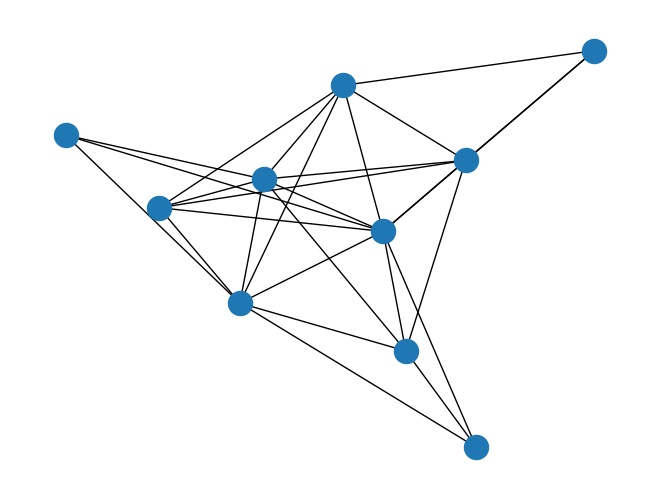

Write the Python code that produced this figure.
#Project    : Algorithms - Activity 1
#Developer: : Dago Quevedo
#Date       : Jan 20

import random
import math
import sys
import networkx as nx
import matplotlib.pyplot as plt

class graph:
    def __init__(self,m):
        self.m = m
        self.V = list(range(0,self.m))
        self.E = {}
        self.D = {}
        self.G = {}

        for (i,j) in [(a,b) for a in self.V for b in self.V]:
            if i == j:
                self.E[i,j] = 0
                continue

            self.E[i,j] = round(random.uniform(0,1)) if (j,i) not in self.E.keys() else self.E[j,i]
                
        self.dist()
        self.grad()
        
    def dens(self):
        n = len(self.V)
        m = sum(self.E.values()) / 2.0
        dens = m / ((n * (n - 1))/ 2.0)

        return dens
        
    def dist(self):
        for s in self.V:
            K = self.dijkstra(s)
            for t in K.keys():
                self.D[s,t] = K[t] if K[t] != math.inf else 0
                
    def grad(self):
        for i in self.V:
            self.G[i] = sum([self.E[i,j] for j in self.V])
            
    def diam(self):
        return max(self.D.values())

    def dijkstra(self,s):
        d = {}
        v = {}
        for w in self.V:
            v[w] = 0
            d[w] = math.inf if self.E[s,w] == 0 else 1

        d[s] = 0
        v[s] = 1
        
        while sum(v.values()) < len(v):
            min_val = math.inf
            min_key = None
            for j in self.V:
                if v[j] == 0:
                    if d[j] <= min_val:
                        min_val = d[j]
                        min_key = j
                
            q = min_key
            if q != None:
                v[q] = 1
                for y in [j for j in self.V if self.E[q,j] == 1]:
                    if d[y] > d[q] + 1:
                       d[y] = d[q] + 1
        
        return d

#Main
if __name__== '__main__':
    #parameter
    
    G = graph(10)

    print('Diameter: %d' % G.diam())
    print('Density: %4.2f' % G.dens())
    
    print('Node with the minimum centrality: %d' % min(G.G, key=G.G.get))
    print('Node with the maximum centrality: %d' % max(G.G, key=G.G.get))
    
    g_plot = nx.Graph()
    
    for i in G.V:
        g_plot.add_node(i)
    
    for (i,j) in G.E:
        if G.E[i,j] == 1:
            g_plot.add_edge(i,j)
    
    nx.draw(g_plot)
    plt.show()
